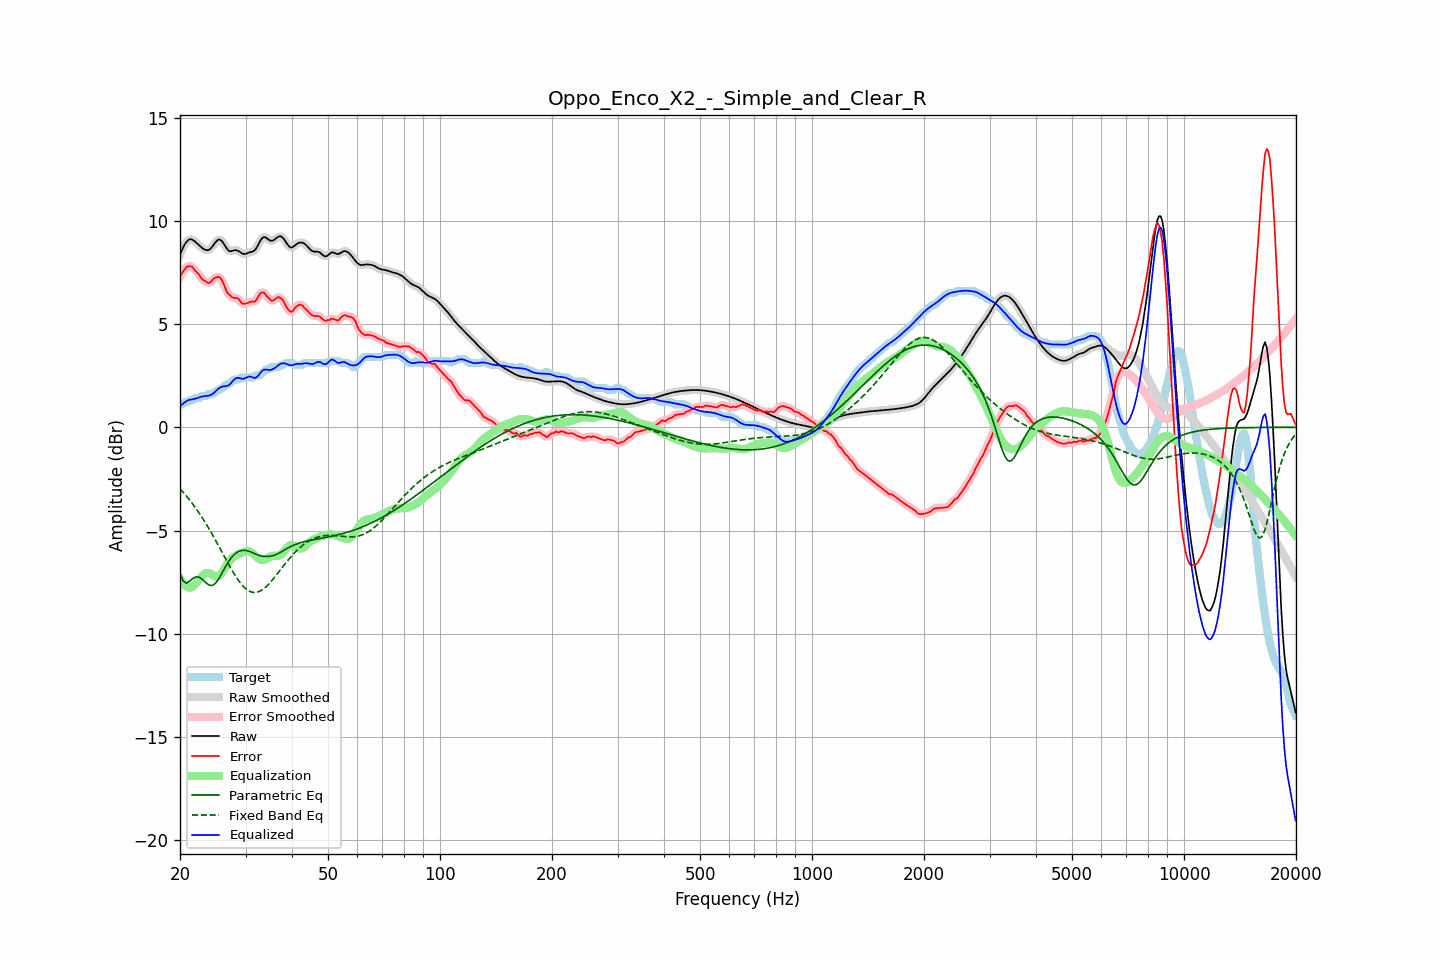

The table this chart was drawn from, first rows:
frequency, raw, error, smoothed, error_smoothed, equalization, parametric_eq, fixed_band_eq, equalized_raw, equalized_smoothed, target
20.00, 8.37, 7.29, 8.36, 7.28, -7.33, -7.09, -2.98, 1.04, 1.04, 1.08
20.20, 8.55, 7.43, 8.56, 7.44, -7.46, -7.27, -3.07, 1.09, 1.10, 1.11
20.40, 8.71, 7.57, 8.72, 7.57, -7.57, -7.45, -3.15, 1.15, 1.16, 1.15
20.61, 8.87, 7.66, 8.86, 7.67, -7.65, -7.50, -3.24, 1.22, 1.21, 1.21
20.81, 8.98, 7.77, 8.98, 7.75, -7.71, -7.55, -3.33, 1.27, 1.27, 1.21
21.02, 9.06, 7.81, 9.06, 7.80, -7.75, -7.51, -3.43, 1.31, 1.31, 1.25
21.23, 9.11, 7.80, 9.10, 7.82, -7.77, -7.46, -3.52, 1.34, 1.33, 1.31
21.44, 9.11, 7.80, 9.11, 7.78, -7.77, -7.39, -3.62, 1.34, 1.34, 1.31
21.66, 9.07, 7.74, 9.08, 7.72, -7.72, -7.32, -3.73, 1.36, 1.36, 1.33
21.87, 9.03, 7.62, 9.03, 7.64, -7.65, -7.28, -3.83, 1.38, 1.38, 1.40
22.09, 8.96, 7.55, 8.96, 7.56, -7.56, -7.24, -3.94, 1.40, 1.40, 1.41
22.31, 8.89, 7.47, 8.89, 7.46, -7.47, -7.25, -4.05, 1.42, 1.42, 1.41
22.54, 8.81, 7.39, 8.81, 7.37, -7.36, -7.27, -4.16, 1.45, 1.45, 1.43
22.76, 8.74, 7.24, 8.74, 7.26, -7.27, -7.32, -4.28, 1.48, 1.48, 1.50
22.99, 8.68, 7.17, 8.68, 7.18, -7.18, -7.37, -4.40, 1.50, 1.50, 1.51
23.22, 8.63, 7.11, 8.63, 7.11, -7.12, -7.45, -4.53, 1.51, 1.51, 1.51
23.45, 8.59, 7.08, 8.59, 7.05, -7.07, -7.52, -4.65, 1.52, 1.52, 1.51
23.69, 8.58, 7.01, 8.58, 7.01, -7.06, -7.58, -4.78, 1.53, 1.53, 1.58
23.92, 8.60, 6.99, 8.60, 7.01, -7.06, -7.64, -4.91, 1.54, 1.54, 1.61
24.16, 8.66, 7.04, 8.66, 7.05, -7.09, -7.66, -5.04, 1.56, 1.57, 1.61
24.40, 8.74, 7.13, 8.75, 7.12, -7.14, -7.67, -5.18, 1.60, 1.61, 1.61
24.65, 8.85, 7.20, 8.85, 7.19, -7.19, -7.62, -5.32, 1.66, 1.66, 1.65
24.89, 8.96, 7.25, 8.96, 7.25, -7.23, -7.57, -5.46, 1.73, 1.73, 1.71
25.14, 9.04, 7.27, 9.05, 7.28, -7.24, -7.46, -5.60, 1.80, 1.81, 1.77
25.39, 9.10, 7.29, 9.09, 7.29, -7.22, -7.36, -5.74, 1.89, 1.87, 1.81
25.65, 9.08, 7.26, 9.08, 7.24, -7.16, -7.22, -5.89, 1.93, 1.93, 1.83
25.91, 9.03, 7.14, 9.03, 7.14, -7.06, -7.08, -6.03, 1.97, 1.96, 1.89
26.16, 8.93, 6.97, 8.92, 6.97, -6.94, -6.94, -6.17, 1.98, 1.98, 1.95
26.43, 8.80, 6.78, 8.80, 6.78, -6.81, -6.79, -6.32, 1.99, 1.99, 2.02
26.69, 8.68, 6.59, 8.68, 6.61, -6.68, -6.66, -6.46, 2.00, 2.00, 2.09
26.96, 8.58, 6.47, 8.59, 6.48, -6.55, -6.53, -6.60, 2.02, 2.03, 2.11
27.23, 8.53, 6.41, 8.54, 6.39, -6.45, -6.42, -6.74, 2.08, 2.09, 2.12
27.50, 8.54, 6.32, 8.54, 6.33, -6.37, -6.31, -6.88, 2.17, 2.17, 2.21
27.77, 8.56, 6.29, 8.56, 6.30, -6.30, -6.22, -7.01, 2.26, 2.25, 2.27
28.05, 8.58, 6.27, 8.58, 6.28, -6.25, -6.14, -7.14, 2.34, 2.33, 2.31
28.33, 8.58, 6.27, 8.58, 6.27, -6.20, -6.09, -7.26, 2.38, 2.38, 2.31
28.62, 8.56, 6.25, 8.56, 6.23, -6.16, -6.03, -7.38, 2.40, 2.40, 2.31
28.90, 8.51, 6.17, 8.51, 6.16, -6.13, -6.00, -7.49, 2.39, 2.39, 2.34
29.19, 8.46, 6.05, 8.46, 6.07, -6.09, -5.97, -7.59, 2.37, 2.37, 2.41
29.48, 8.41, 5.99, 8.42, 6.01, -6.06, -5.96, -7.68, 2.34, 2.36, 2.41
29.78, 8.40, 5.99, 8.40, 5.98, -6.04, -5.96, -7.76, 2.37, 2.36, 2.41
30.08, 8.41, 5.99, 8.41, 6.00, -6.01, -5.97, -7.83, 2.39, 2.40, 2.41
30.38, 8.44, 6.02, 8.44, 6.02, -6.00, -5.98, -7.89, 2.44, 2.43, 2.41
30.68, 8.47, 6.06, 8.46, 6.05, -6.01, -6.01, -7.93, 2.46, 2.45, 2.41
30.99, 8.49, 6.08, 8.49, 6.08, -6.04, -6.03, -7.97, 2.45, 2.45, 2.41
31.30, 8.51, 6.10, 8.51, 6.08, -6.09, -6.07, -7.99, 2.42, 2.42, 2.41
31.61, 8.55, 6.09, 8.56, 6.09, -6.16, -6.10, -8.01, 2.39, 2.40, 2.47
31.93, 8.62, 6.11, 8.63, 6.14, -6.23, -6.14, -8.00, 2.39, 2.40, 2.51
32.24, 8.75, 6.24, 8.75, 6.24, -6.30, -6.17, -7.99, 2.45, 2.45, 2.51
32.57, 8.89, 6.38, 8.89, 6.37, -6.36, -6.20, -7.96, 2.53, 2.53, 2.51
32.89, 9.04, 6.51, 9.04, 6.48, -6.41, -6.22, -7.93, 2.64, 2.63, 2.54
33.22, 9.15, 6.53, 9.15, 6.54, -6.43, -6.24, -7.88, 2.72, 2.72, 2.62
33.55, 9.22, 6.54, 9.21, 6.52, -6.43, -6.25, -7.83, 2.79, 2.77, 2.68
33.89, 9.21, 6.46, 9.21, 6.46, -6.41, -6.26, -7.76, 2.80, 2.80, 2.75
34.23, 9.16, 6.35, 9.16, 6.37, -6.37, -6.26, -7.69, 2.80, 2.80, 2.81
34.57, 9.10, 6.29, 9.10, 6.27, -6.32, -6.25, -7.61, 2.78, 2.79, 2.81
34.92, 9.05, 6.19, 9.06, 6.19, -6.27, -6.25, -7.53, 2.78, 2.79, 2.86
35.27, 9.04, 6.13, 9.04, 6.15, -6.24, -6.23, -7.44, 2.80, 2.80, 2.91
35.62, 9.06, 6.15, 9.06, 6.15, -6.23, -6.22, -7.35, 2.83, 2.83, 2.91
35.97, 9.11, 6.20, 9.11, 6.20, -6.23, -6.19, -7.25, 2.88, 2.88, 2.91
... 635 more rows
